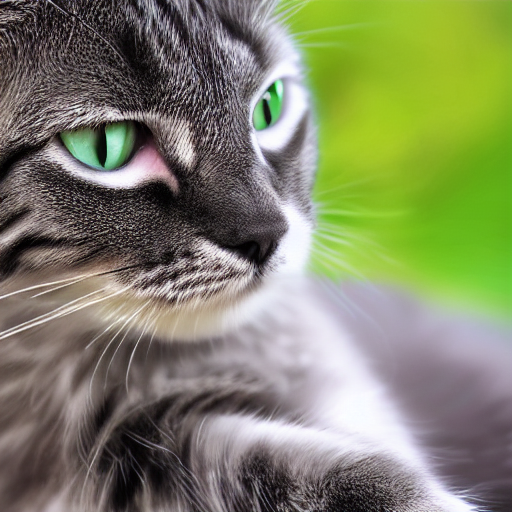
Generation parameters embedded in this image by AUTOMATIC1111 Stable Diffusion web UI or a fork of it (Forge, ...) (PNG 'parameters' text chunk):
generate a cat image
Steps: 20, Sampler: DPM++ 2M Karras, CFG scale: 7, Seed: 4040398839, Size: 512x512, Model hash: 6ce0161689, Model: v1-5-pruned-emaonly, Version: v1.8.0